Labelled photos from "Roboflow Dataset", an image-classification folder in AYUSHMSINGH2004/PoultryHealth-Intelligence. The possible labels are: bumblefoot, fowlpox, healthy, coryza, CRD.

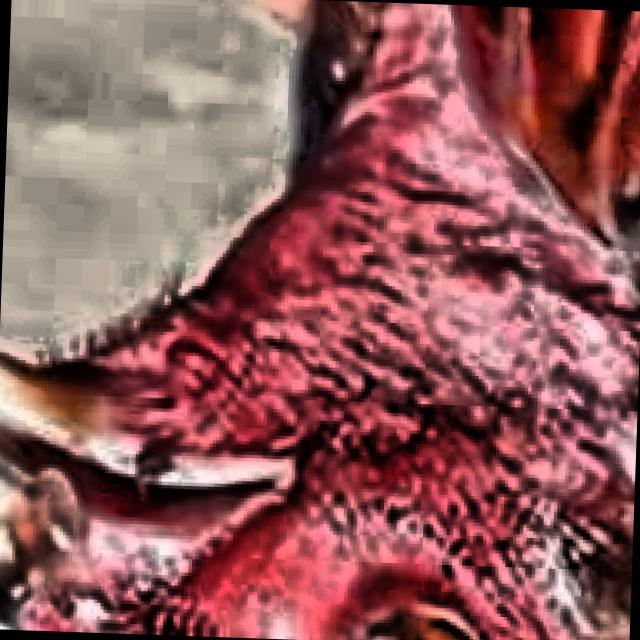
Label: coryza

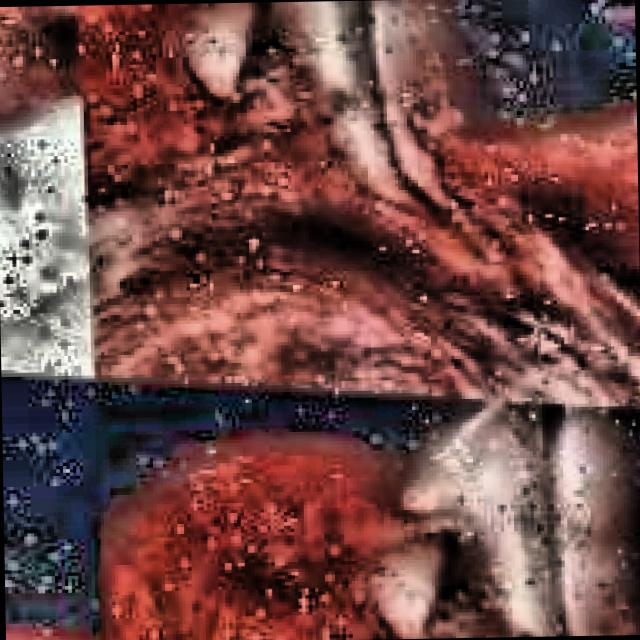
Label: CRD

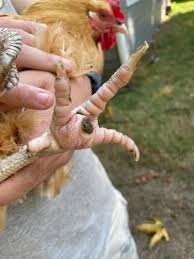
Label: bumblefoot

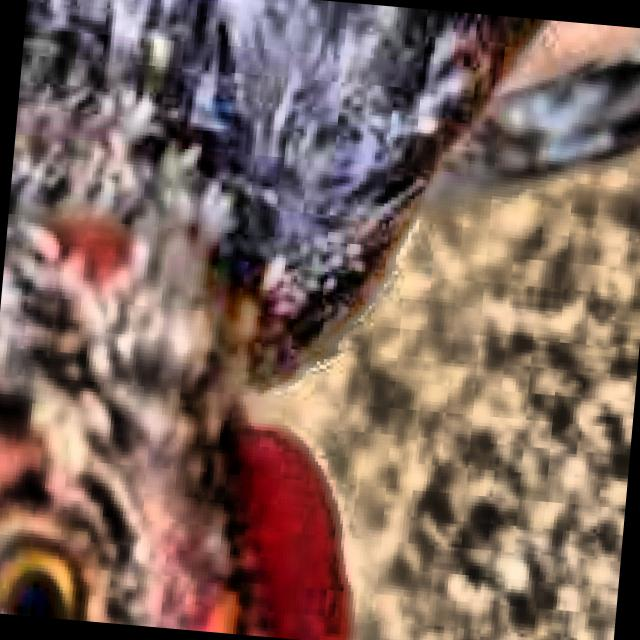
Label: healthy

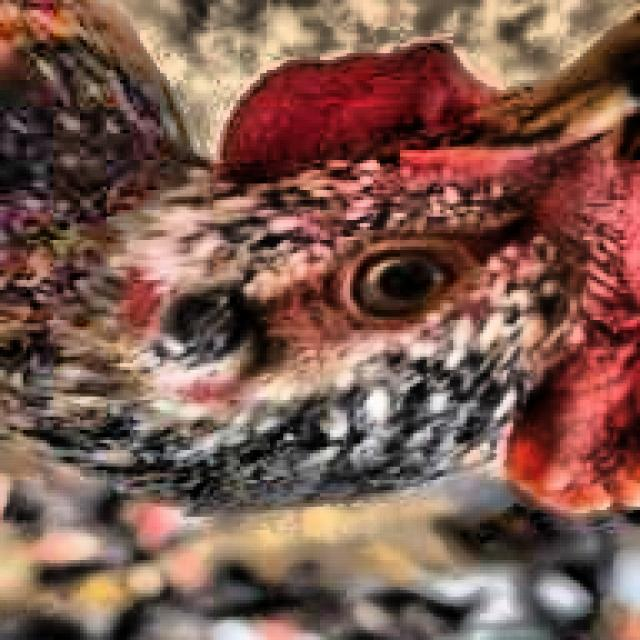
Label: CRD

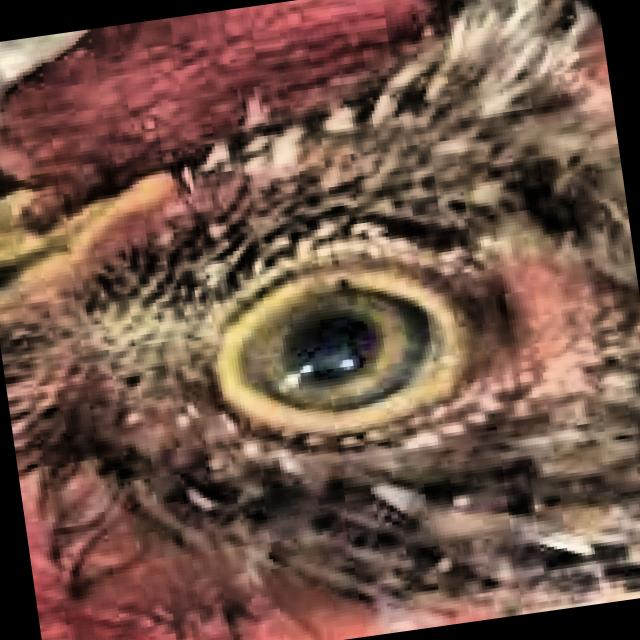
Label: healthy
